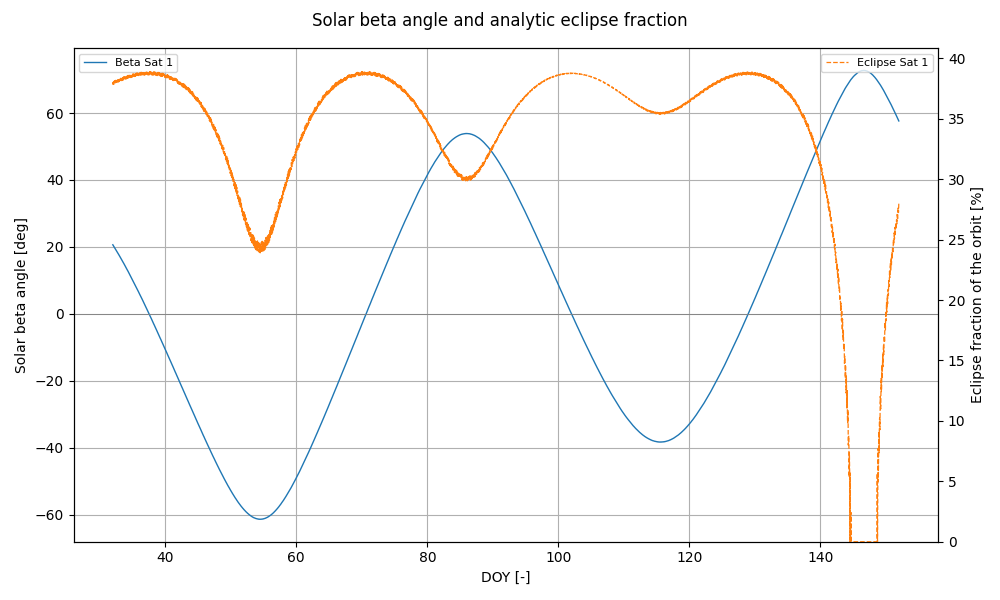

Values plotted in this chart, from the file beside it:
doy, sat_id, beta_deg, eclipse_fraction
32, 1, 20.63, 0.3803
32.04, 1, 20.5, 0.3784
32.08, 1, 20.34, 0.3804
32.12, 1, 20.22, 0.3803
32.17, 1, 20.11, 0.3786
32.21, 1, 19.95, 0.3811
32.25, 1, 19.82, 0.3802
32.29, 1, 19.71, 0.3791
32.33, 1, 19.57, 0.3816
32.38, 1, 19.41, 0.3801
32.42, 1, 19.3, 0.3797
32.46, 1, 19.18, 0.3818
32.5, 1, 19.01, 0.3801
32.54, 1, 18.88, 0.3806
32.58, 1, 18.78, 0.3819
32.62, 1, 18.62, 0.38
32.67, 1, 18.46, 0.3815
32.71, 1, 18.35, 0.3819
32.75, 1, 18.22, 0.3801
32.79, 1, 18.05, 0.3823
32.83, 1, 17.92, 0.3819
32.88, 1, 17.81, 0.3804
32.92, 1, 17.65, 0.3829
32.96, 1, 17.49, 0.3818
33, 1, 17.38, 0.3809
33.04, 1, 17.24, 0.3833
33.08, 1, 17.07, 0.3817
33.12, 1, 16.94, 0.3816
33.17, 1, 16.82, 0.3834
33.21, 1, 16.65, 0.3816
33.25, 1, 16.5, 0.3825
33.29, 1, 16.39, 0.3834
33.33, 1, 16.24, 0.3815
33.38, 1, 16.07, 0.3833
33.42, 1, 15.94, 0.3834
33.46, 1, 15.81, 0.3817
33.5, 1, 15.64, 0.384
33.54, 1, 15.49, 0.3833
33.58, 1, 15.38, 0.382
33.62, 1, 15.21, 0.3845
33.67, 1, 15.04, 0.3831
33.71, 1, 14.92, 0.3826
33.75, 1, 14.78, 0.3848
33.79, 1, 14.6, 0.383
33.83, 1, 14.46, 0.3833
33.88, 1, 14.34, 0.3848
33.92, 1, 14.17, 0.3829
33.96, 1, 14, 0.3842
34, 1, 13.88, 0.3848
34.04, 1, 13.73, 0.3829
34.08, 1, 13.55, 0.3849
34.12, 1, 13.41, 0.3846
34.17, 1, 13.28, 0.3831
34.21, 1, 13.11, 0.3856
34.25, 1, 12.94, 0.3845
34.29, 1, 12.82, 0.3835
34.33, 1, 12.66, 0.3859
34.38, 1, 12.48, 0.3843
34.42, 1, 12.35, 0.3841
34.46, 1, 12.21, 0.386
... 2,820 more rows
